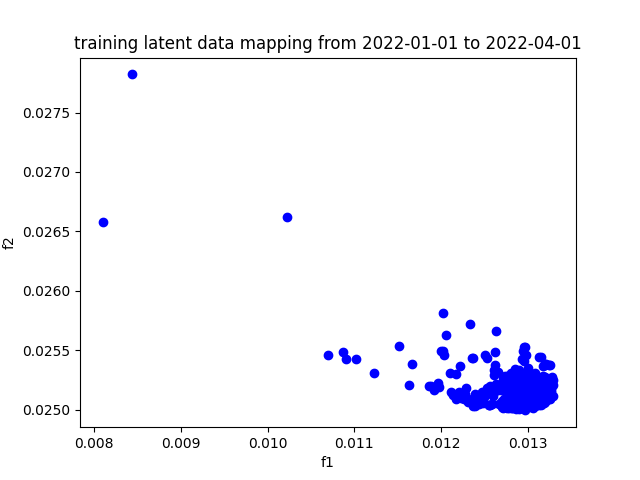

Values plotted in this chart, from the file beside it:
, f1, f2
A, 0.01318, 0.02514
AAPL, 0.0126, 0.02515
ABBV, 0.0129, 0.02507
ABT, 0.01316, 0.02518
ACGL, 0.01291, 0.02504
ACN, 0.01311, 0.02508
ADBE, 0.01317, 0.02528
ADI, 0.01285, 0.02519
ADM, 0.01189, 0.0252
ADP, 0.01299, 0.02505
ADSK, 0.01302, 0.02525
AEE, 0.01292, 0.02503
AEP, 0.01286, 0.02501
AES, 0.01282, 0.02509
AFL, 0.01285, 0.02509
AIG, 0.01261, 0.02515
AIZ, 0.01272, 0.02504
AJG, 0.01294, 0.02513
AKAM, 0.0129, 0.02513
ALB, 0.01211, 0.02531
ALGN, 0.013, 0.02533
ALL, 0.01248, 0.02515
ALLE, 0.01323, 0.02521
AMAT, 0.01292, 0.02516
AMCR, 0.01319, 0.02517
AMD, 0.01257, 0.0252
AME, 0.01312, 0.02512
AMGN, 0.01304, 0.02504
AMP, 0.01263, 0.02521
AMT, 0.01317, 0.02507
AMZN, 0.01277, 0.02518
ANET, 0.01253, 0.02518
AON, 0.01287, 0.02509
AOS, 0.01327, 0.02512
APA, 0.01231, 0.02506
APD, 0.01269, 0.02517
APH, 0.0132, 0.0251
APO, 0.0132, 0.02506
APTV, 0.01285, 0.02534
ARE, 0.01313, 0.02507
ATO, 0.0127, 0.02502
AVB, 0.01309, 0.02504
AVGO, 0.01287, 0.02507
AVY, 0.01312, 0.02513
AWK, 0.01304, 0.02508
AXON, 0.01304, 0.02519
AXP, 0.01278, 0.02527
AZO, 0.01287, 0.02508
BA, 0.01311, 0.02523
BAC, 0.01302, 0.02513
BALL, 0.01294, 0.02514
BAX, 0.0132, 0.02516
BBY, 0.01302, 0.02527
BDX, 0.01304, 0.02506
BEN, 0.01324, 0.02511
BF-B, 0.01289, 0.0251
BG, 0.01186, 0.0252
BIIB, 0.01307, 0.0251
BK, 0.01316, 0.02512
BKNG, 0.01285, 0.02521
... 419 more rows
